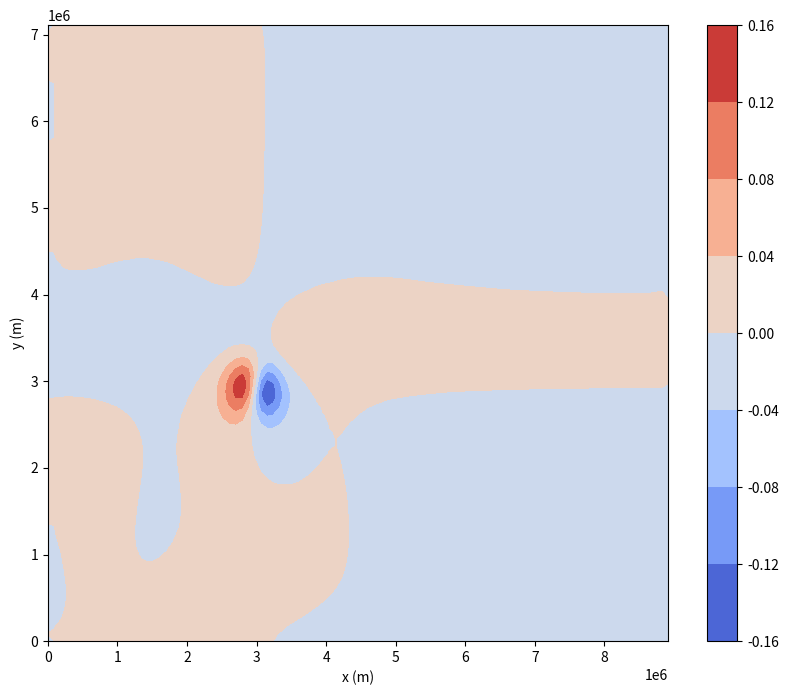
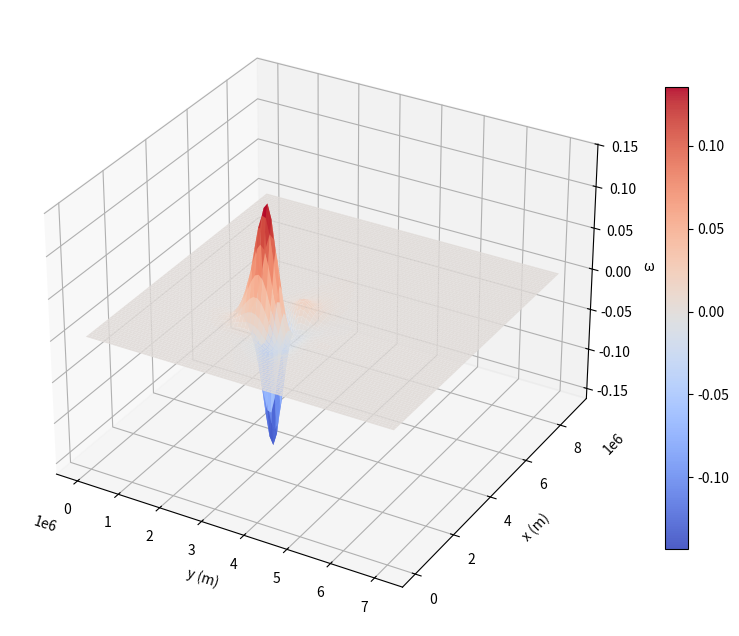

These charts were generated, in order, by the following Python code:
"""
Created on Wed Dec 21 11:46:03 2022

@author: joanribot
"""

# =============================================================================
# PRÀCTICA 6
# =============================================================================


import numpy as np
import matplotlib.pyplot as plt


# =============================================================================
# Representació dels camps sobre el domini
# =============================================================================

def phi(x,y):
    return 5370 - 143 * np.arctan(((np.pi * (y - 3.6*10**6 + 15*10**4))/(2*10**6))) - 160 / ( ((x - 3*10**6 + 5*10**4)/(4*10**5))**2 + ((y - 3*10**6 + 15*10**4)/(5*10**5))**2 + 1 )


def T(x,y):
    return 245 - 14.3 * np.arctan(((np.pi * (y - 3.6*10**6 - 15*10**4))/(2*10**6))) - 18 / ( ((x - 3*10**6 - 5*10**4)/(4*10**5))**2 + ((y - 3*10**6 - 15*10**4)/(5*10**5))**2 + 1 )


xm = 0
ym = 0
XM = 9000000 # 9000 km -> m
YM = 7200000 # 7200 km -> m
d = 90000 # 90 km -> m

dx = d
dy = d

xarray = np.arange(xm,XM,dx)
yarray = np.arange(ym,YM,dy)

X,Y = np.meshgrid(xarray,yarray)


R = 287.04 # J / kg K
p = 5 * 10**4 # Pa
p0 = 10**5 # Pa
Cp = 1005 # J / kg K
f0 = 10**-4 # 1/s


h = (R/p) * (p/p0)**(R/Cp)
sigma = 2.5 * 10**-6 # m^2 / s^2 Pa^2


# Càlcul de la matriu F_Q:
def F_Q():
    return - 2 * ( h / sigma ) * div(Q())


# Funció divergència d'una funció f:
def div(f):
    return partial_x(f[0]) + partial_y(f[1])


# Funció vector Q:
def Q():
    return np.array(( (partial_x(partial_y(phi(X,Y))) * partial_x(T(X,Y)) - partial_x(partial_x(phi(X,Y))) * partial_y(T(X,Y))) / f0, (partial_y(partial_y(phi(X,Y))) * partial_x(T(X,Y)) - partial_x(partial_y(phi(X,Y))) * partial_y(T(X,Y))) / f0 ))


# Derivada d'una funció respecte x emprant 3 punts:
def partial_x(f):

    rows = len(f[0,:])
    cols = len(f[:,0])
 
    # Matriu on es ficaran els valors de la derivada parcial respecte x:
    dxf = np.zeros((cols,rows)) 
 
    # En els extrems no podem emprar 3 punts, llavors n'empram 2:
    dxf[:,0] = (f[:,1] - f[:,0]) / d
    dxf[:,-1] = (f[:,-1] - f[:,-2]) / d
 
    # Només es fa el calcul per les files. Cada una correspon a una y
    # Pels punts interiors empram 3 punts:
    for y in range(1,rows-1):
        
        dxf[:,y] = (f[:,y+1] - f[:,y-1]) / (2*d)
     
    return dxf


# Derivada d'una funció respecte x emprant 3 punts:
def partial_y(f):

    rows = len(f[0,:])
    cols = len(f[:,0])
 
    # Matriu on es ficaran els valors de la derivada parcial respecte y:
    dyf = np.zeros((cols,rows))
 
    # En els extrems no podem emprar 3 punts, llavors n'empram 2:    
    dyf[0,:] = (f[1,:] - f[0,:]) / d
    dyf[-1,:] = (f[-1,:] - f[-2,:]) / d
 
    # Només es fa el calcul per les fcolumnes. Cada una correspon a una x
    # Pels punts interiors empram 3 punts:
    for x in range(1,cols-1):
        
        dyf[x,:] = (f[x+1,:] - f[x-1,:]) / (2*d)
    
    return dyf



## càlcul de β_opt ##
def Sol(apartat):
    
    # Representació dels apartats A, B i C:
    if apartat == 'ABC':

        xm = 0
        ym = 0
        XM = 9000000 # 9000 km -> m
        YM = 7200000 # 7200 km -> m
        d = 90000 # 90 km -> m

        dx = d
        dy = d

        xarray = np.arange(xm,XM,dx)
        yarray = np.arange(ym,YM,dy)

        X,Y = np.meshgrid(xarray,yarray)

        
        # Representació del camp Φ en 3D:
        fig = plt.figure(figsize=(12,9)) 
        ax = plt.axes(projection='3d') 
        ax.set_xlabel('x (m)') 
        ax.set_ylabel('y (m)') 
        ax.set_zlabel('Φ(x,y)') 
        ax.grid(True)
        plot1 = ax.plot_surface(X,Y,phi(X,Y),cmap='viridis',rstride=1, cstride=1,linewidth=0, antialiased=True,alpha=0.9) 
        plt.title("Representació de Φ(x,y)")
        fig.colorbar(plot1, shrink=0.75, aspect=20)
        plt.show()
   
        # Representació del camp Φ en 2D:
        fig = plt.figure(figsize=(10,8))
        plt.contourf(X,Y,phi(X,Y),cmap='viridis',levels=15)
        plt.colorbar()
        plt.ylabel('y (m)')
        plt.xlabel('x (m)')
        plt.title("Representació de Φ(x,y)")
        
        # Representació del camp T en 3D:
        fig = plt.figure(figsize=(12,9)) 
        ax = plt.axes(projection='3d') 
        ax.set_xlabel('x (m)')  
        ax.set_ylabel('y (m)') 
        ax.set_zlabel('T(x,y)')  
        ax.grid(True)
        plot2 = ax.plot_surface(X,Y,T(X,Y),cmap='inferno',rstride=1, cstride=1,linewidth=0, antialiased=True,alpha=0.9) 
        plt.title("Representació de T(x,y)")
        fig.colorbar(plot2, shrink=0.75, aspect=20)
        plt.show()
        
        # Representació del camp T en 2D:
        fig = plt.figure(figsize=(10,8))
        plt.contourf(X,Y,T(X,Y),cmap='inferno',levels=15) 
        plt.colorbar() 
        plt.ylabel('y (m)') 
        plt.xlabel('x (m)')
        plt.title("Representació de T(x,y)")
        
        
        # Representació de la funció F_Q en 3D:
        fig = plt.figure(figsize=(12,9)) 
        ax = plt.axes(projection='3d') 
        ax.set_xlabel('x (m)') 
        ax.set_ylabel('y (m)') 
        ax.set_zlabel('F_Q(x,y)') 
        ax.grid(True)
        plot3 = ax.plot_surface(Y,X,F_Q(),cmap='coolwarm',rstride=1, cstride=1,linewidth=1, antialiased=True,alpha=0.9) 
        plt.title("Representació de F_Q(x,y) (Forçament)")
        fig.colorbar(plot3, shrink=0.75, aspect=20) 
        plt.show()
        
        # Representació de la funció F_Q en 2D:     
        fig = plt.figure(figsize=(12,9)) 
        plt.contourf(X,Y,F_Q(),cmap='coolwarm',levels=8) 
        plt.colorbar() 
        plt.ylabel('y (m)') 
        plt.xlabel('x (m)')
        plt.title("Representació de F_Q(x,y) (Forçament)")


    # Solució per a B òptima:
    elif apartat == 'D':
        
        # Paràmetres del problema:
        xm = 0
        ym = 0
        XM = 9000000 # 9000 km -> m
        YM = 7200000 # 7200 km -> m
        d = 90000 # 90 km -> m
        
        m = XM/d
        n = YM/d
        
        lamb = np.sqrt( (2 * (f0)**2) / (sigma * (p-p0)**2) )

        # Paràmentres de l'apartat D:        
        Z = ( np.cos(np.pi/m) + np.cos(np.pi/n) ) * (2 / (4 + (lamb*d)**2) )
        c = 2/Z**2 - 1
        Bopt = 1 + c - np.sqrt(c**2 - 1)
        
        x = np.arange(0, XM, d) 
        y = np.arange(0, YM, d)
        m = len(x) 
        n = len(y)
        w = np.zeros((m,n)) 
        
        # Redefinim la funció FQ:
        FQ = F_Q() 
        
        # Comptador
        k = 0
        
        # Bucle per resoldre pel mètode SOR i Gauss-Seidel
        while True:
            
            k += 1
            w0 = np.copy(w)
            
            # Per a cada punt de l'eix x:
            for i in range(1,99):
                
                # Es calcula cada punt de l'eix y:
                for j in range(1,79):
                    
                    w[i,j] = w0[i,j] + (Bopt / (4 + lamb**4 * d**2)) * ( w0[i+1,j] + w[i-1,j] + w0[i,j+1] + w[i,j-1] - (4 + lamb**4 * d**2) * w0[i,j] - d**2 * FQ[j,i] )

            # Determinam la precissió que es demana en l'enunciat:
            if np.max(abs(w) - abs(w0)) < 0.001:
                break
        
        print("Han fet falta {} iteracions per resoldre SOR i Gauss-Seidel amb la β òptima ( Bopt = ".format(k),Bopt,") i una precisió de 10^-3.")
        
        x2 = np.arange(xm, XM, d) 
        y2 = np.arange(ym, YM, d)
        
        xx , yy = np.meshgrid(y2,x2)
        
        # Representació de la solució en 2D:
        fig = plt.figure(figsize=(10,8))
        plt.contourf(yy,xx,w,cmap='coolwarm',levels=8)
        plt.colorbar()
        plt.xlabel('x (m)')
        plt.ylabel('y (m)') 
        
        # Representació de la solució en 3D:    
        fig = plt.figure(figsize=(10,8)) 
        ax = plt.axes(projection='3d') 
        ax.set_xlabel('y (m)') 
        ax.set_ylabel('x (m)') 
        ax.set_zlabel('ω') 
        ax.grid(True) 
        X,Y = np.meshgrid(range(w.shape[1]),range(w.shape[0]))
        plot3 = ax.plot_surface(xx,yy,w,cmap='coolwarm',rstride=1, cstride=1,linewidth=1, antialiased=True,alpha=0.9)
        fig.colorbar(plot3, shrink=0.75, aspect=20) 
        plt.show()
       
    
    # Solució per a B = 1:
    elif apartat == 'E':
        
        # Paràmetres del problema:
        xm = 0
        ym = 0
        XM = 9000000 # 9000 km -> m
        YM = 7200000 # 7200 km -> m
        d = 90000 # 90 km -> m
        
        m = XM/d
        n = YM/d
        
        lamb = np.sqrt( (2 * (f0)**2) / (sigma * (p-p0)**2) )

        x = np.arange(0, XM, d) 
        y = np.arange(0, YM, d)
        m = len(x) 
        n = len(y)
        w = np.zeros((m,n))
        
        # Redefinim la funció FQ:
        FQ = F_Q() 
        
        # Comptador
        k = 0
        
        # Bucle per resoldre pel mètode SOR i Gauss-Seidel:
        while True:
            
            k += 1
            w0 = np.copy(w)
            
            # Per a cada punt de l'eix x:
            for i in range(1,99):
                
                # Es calcula cada punt de l'eix y:
                for j in range(1,79):
                    
                    w[i,j] = w0[i,j] + (1 / (4 + lamb**4 * d**2)) * ( w0[i+1,j] + w[i-1,j] + w0[i,j+1] + w[i,j-1] - (4 + lamb**4 * d**2) * w0[i,j] - d**2 * FQ[j,i] )

            if np.max(abs(w)-abs(w0)) < 0.001:
                break
            
        print("Han fet falta {} iteracions per resoldre SOR i Gauss-Seidel amb la β = 1 i una precisió de 10^-3.".format(k))  
        
        x2 = np.arange(xm, XM, d) 
        y2 = np.arange(ym, YM, d)
        xx , yy = np.meshgrid(y2,x2)
        
        # Representació de la solució en 2D:
        fig = plt.figure(figsize=(10,8)) 
        plt.contourf(yy,xx,w,cmap='coolwarm',levels=8) 
        plt.colorbar() 
        plt.xlabel('x (m)')
        plt.ylabel('y (m)')
        
        # Representació de la solució en 3D:          
        fig = plt.figure(figsize=(10,8)) 
        ax = plt.axes(projection='3d') 
        ax.set_ylabel('x (m)')
        ax.set_xlabel('y (m)')
        ax.set_zlabel('ω')
        ax.grid(True) 
        X,Y = np.meshgrid(range(w.shape[1]),range(w.shape[0]))
        plot3 = ax.plot_surface(xx,yy,w,cmap='coolwarm',rstride=1, cstride=1,linewidth=1, antialiased=True,alpha=0.9) 
        fig.colorbar(plot3, shrink=0.75, aspect=20) 
        plt.show()


    # Solució per a B = 1 sense Gauss-Seidel:
    elif apartat == 'F':
        
        # Paràmetres del problema:
        xm = 0
        ym = 0
        XM = 9000000 # 9000 km -> m
        YM = 7200000 # 7200 km -> m
        d = 90000 # 90 km -> m
        
        m = XM/d
        n = YM/d
        
        lamb = np.sqrt( (2 * (f0)**2) / (sigma * (p-p0)**2) )

        x = np.arange(0, XM, d) 
        y = np.arange(0, YM, d)
        m = len(x) 
        n = len(y)
        w = np.zeros((m,n))
        
        # Redefinim la funció FQ:
        FQ = F_Q() 
        
        # Comptador
        k = 0
        
        # Bucle per resoldre pel mètode SOR:
        while True:
            
            k += 1
            w0 = np.copy(w)
            
            # Per a cada punt de l'eix x:
            for i in range(1,99):
                
                # Es calcula cada punt de l'eix y:
                for j in range(1,79):
                    
                    w[i,j] = w0[i,j] + ( 1 / (4 + lamb**4 * d**2)) * (w0[i+1,j] + w0[i-1,j] + w0[i,j+1] + w0[i,j-1] - ( 4 + lamb**4 * d**2) * w0[i,j] - d**2 * FQ[j,i] )

            if np.max(abs(w)-abs(w0)) < 0.001:
                break
            
        print("Han fet falta {} iteracions per resoldre SOR sense Gauss-Seidel amb la β = 1 i una precisió de 10^-3.".format(k))  
        
        x2 = np.arange(xm, XM, d) 
        y2 = np.arange(ym, YM, d)
        xx , yy = np.meshgrid(y2,x2)
        
        # Representació de la solució en 2D:
        fig = plt.figure(figsize=(10,8)) 
        plt.contourf(yy,xx,w,cmap='coolwarm',levels=8) 
        plt.colorbar() 
        plt.xlabel('x (m)')
        plt.ylabel('y (m)') 
        
        # Representació de la solució en 3D:
        fig = plt.figure(figsize=(10,8)) 
        ax = plt.axes(projection='3d') 
        ax.set_ylabel('x (m)') 
        ax.set_xlabel('y (m)') 
        ax.set_zlabel('ω') 
        ax.grid(True) 
        X,Y = np.meshgrid(range(w.shape[1]),range(w.shape[0]))
        plot3 = ax.plot_surface(xx,yy,w,cmap='coolwarm',rstride=1, cstride=1,linewidth=1, antialiased=True,alpha=0.9)
        fig.colorbar(plot3, shrink=0.75, aspect=20) 
        plt.show()



Sol('F')
